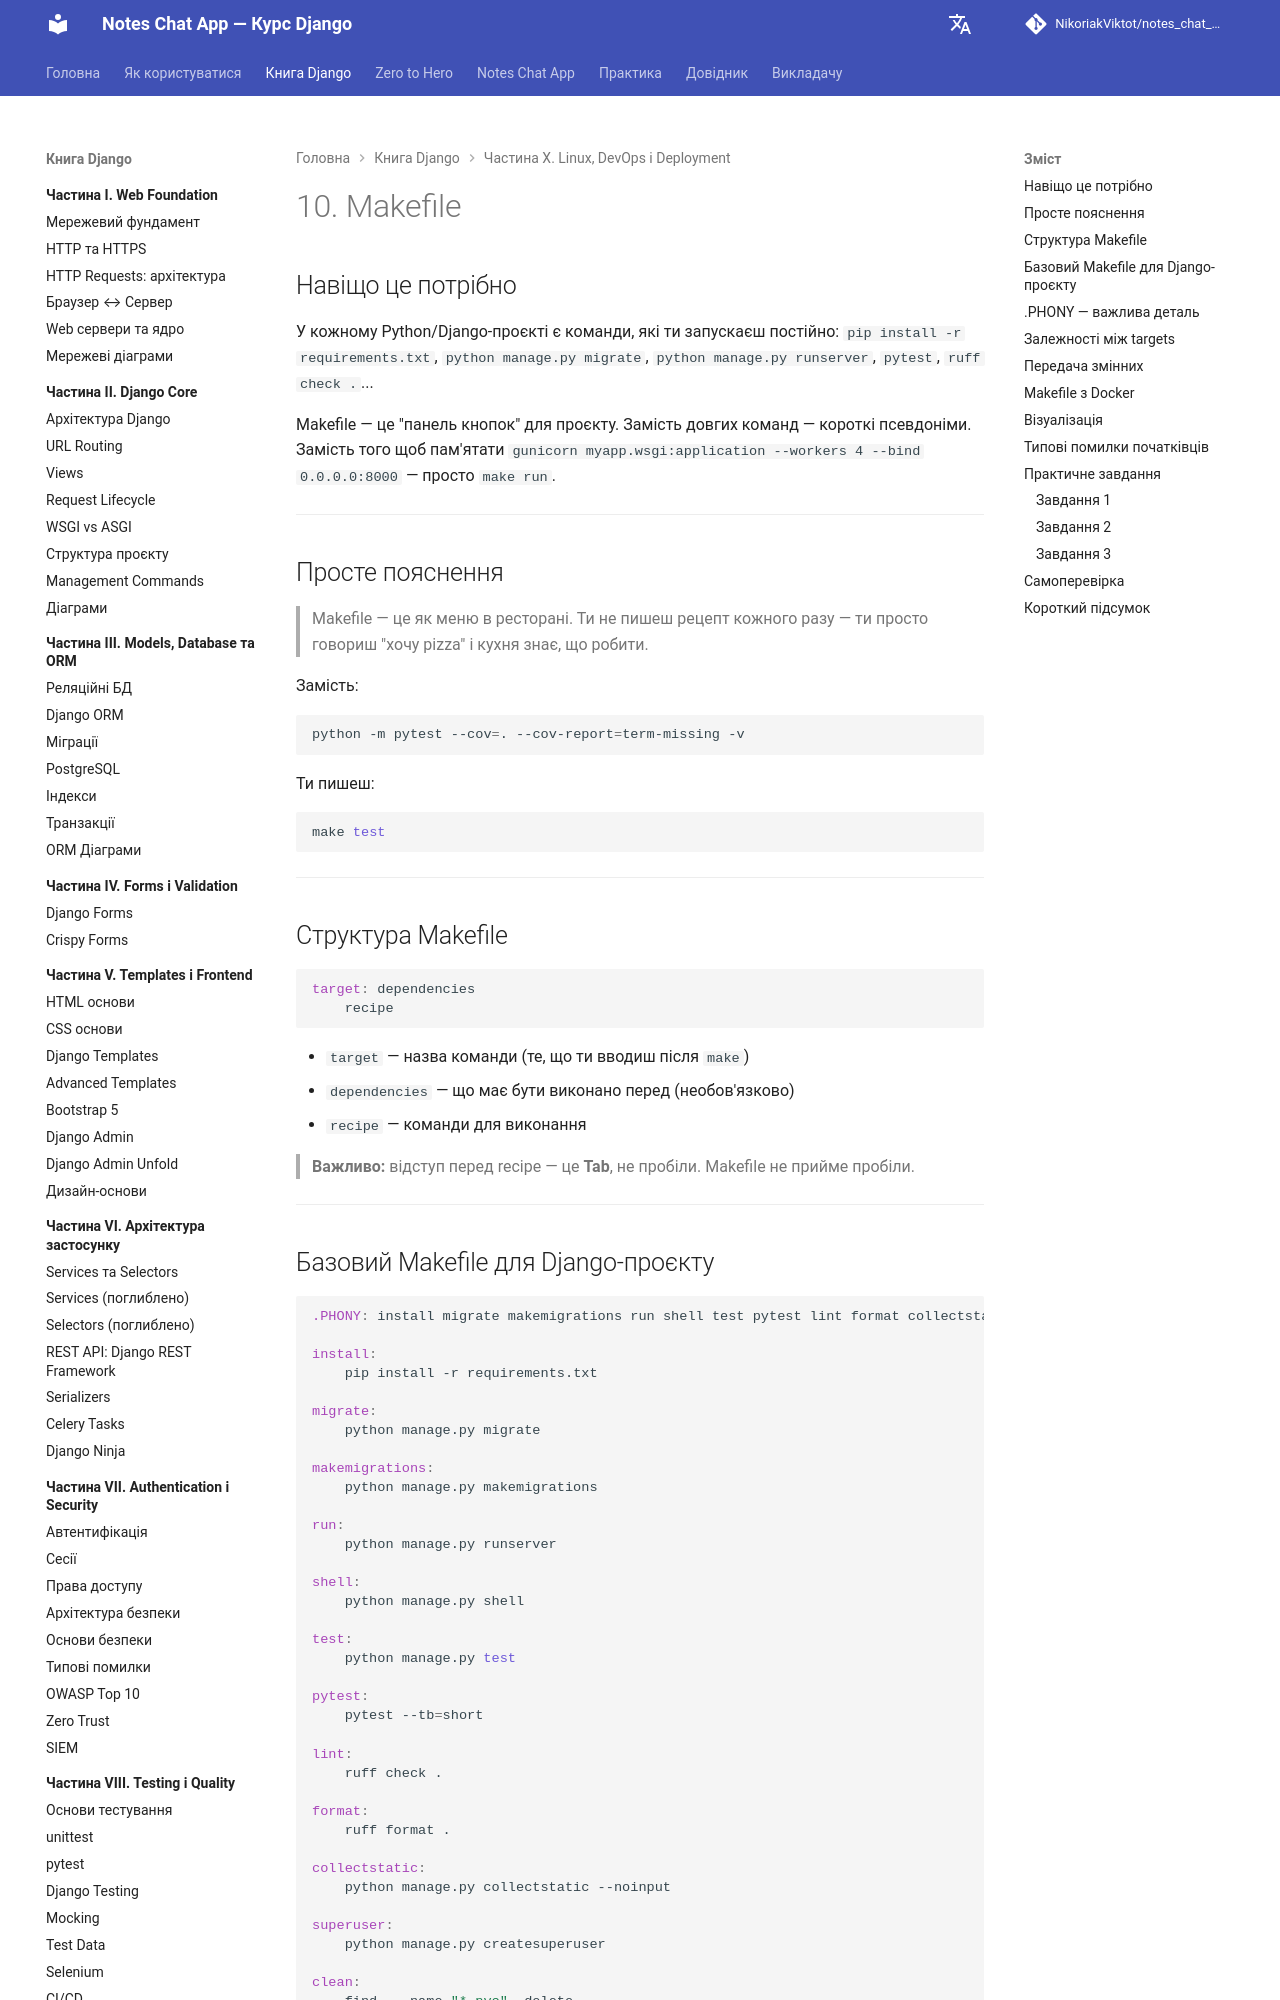

repository: NikoriakViktot/notes_chat_app · page: 10_linux_and_devops/linux_10_makefile_basics_full/index.html · generator: mkdocs

# 10. Makefile

## Навіщо це потрібно

У кожному Python/Django-проєкті є команди, які ти запускаєш постійно: `pip install -r requirements.txt`, `python manage.py migrate`, `python manage.py runserver`, `pytest`, `ruff check .`...

Makefile — це "панель кнопок" для проєкту. Замість довгих команд — короткі псевдоніми. Замість того щоб пам'ятати `gunicorn myapp.wsgi:application --workers 4 --bind 0.0.0.0:8000` — просто `make run`.

---

## Просте пояснення

> Makefile — це як меню в ресторані. Ти не пишеш рецепт кожного разу — ти просто говориш "хочу pizza" і кухня знає, що робити.

Замість:
```bash
python -m pytest --cov=. --cov-report=term-missing -v
```

Ти пишеш:
```bash
make test
```

---

## Структура Makefile

```makefile
target: dependencies
	recipe
```

- `target` — назва команди (те, що ти вводиш після `make`)
- `dependencies` — що має бути виконано перед (необов'язково)
- `recipe` — команди для виконання

> **Важливо:** відступ перед recipe — це **Tab**, не пробіли. Makefile не прийме пробіли.

---

## Базовий Makefile для Django-проєкту

```makefile
.PHONY: install migrate makemigrations run shell test pytest lint format collectstatic superuser clean setup

install:
	pip install -r requirements.txt

migrate:
	python manage.py migrate

makemigrations:
	python manage.py makemigrations

run:
	python manage.py runserver

shell:
	python manage.py shell

test:
	python manage.py test

pytest:
	pytest --tb=short

lint:
	ruff check .

format:
	ruff format .

collectstatic:
	python manage.py collectstatic --noinput

superuser:
	python manage.py createsuperuser

clean:
	find . -name "*.pyc" -delete
	find . -name "__pycache__" -type d -exec rm -rf {} +

setup: install migrate collectstatic
	@echo "Проєкт налаштовано!"
```

---
